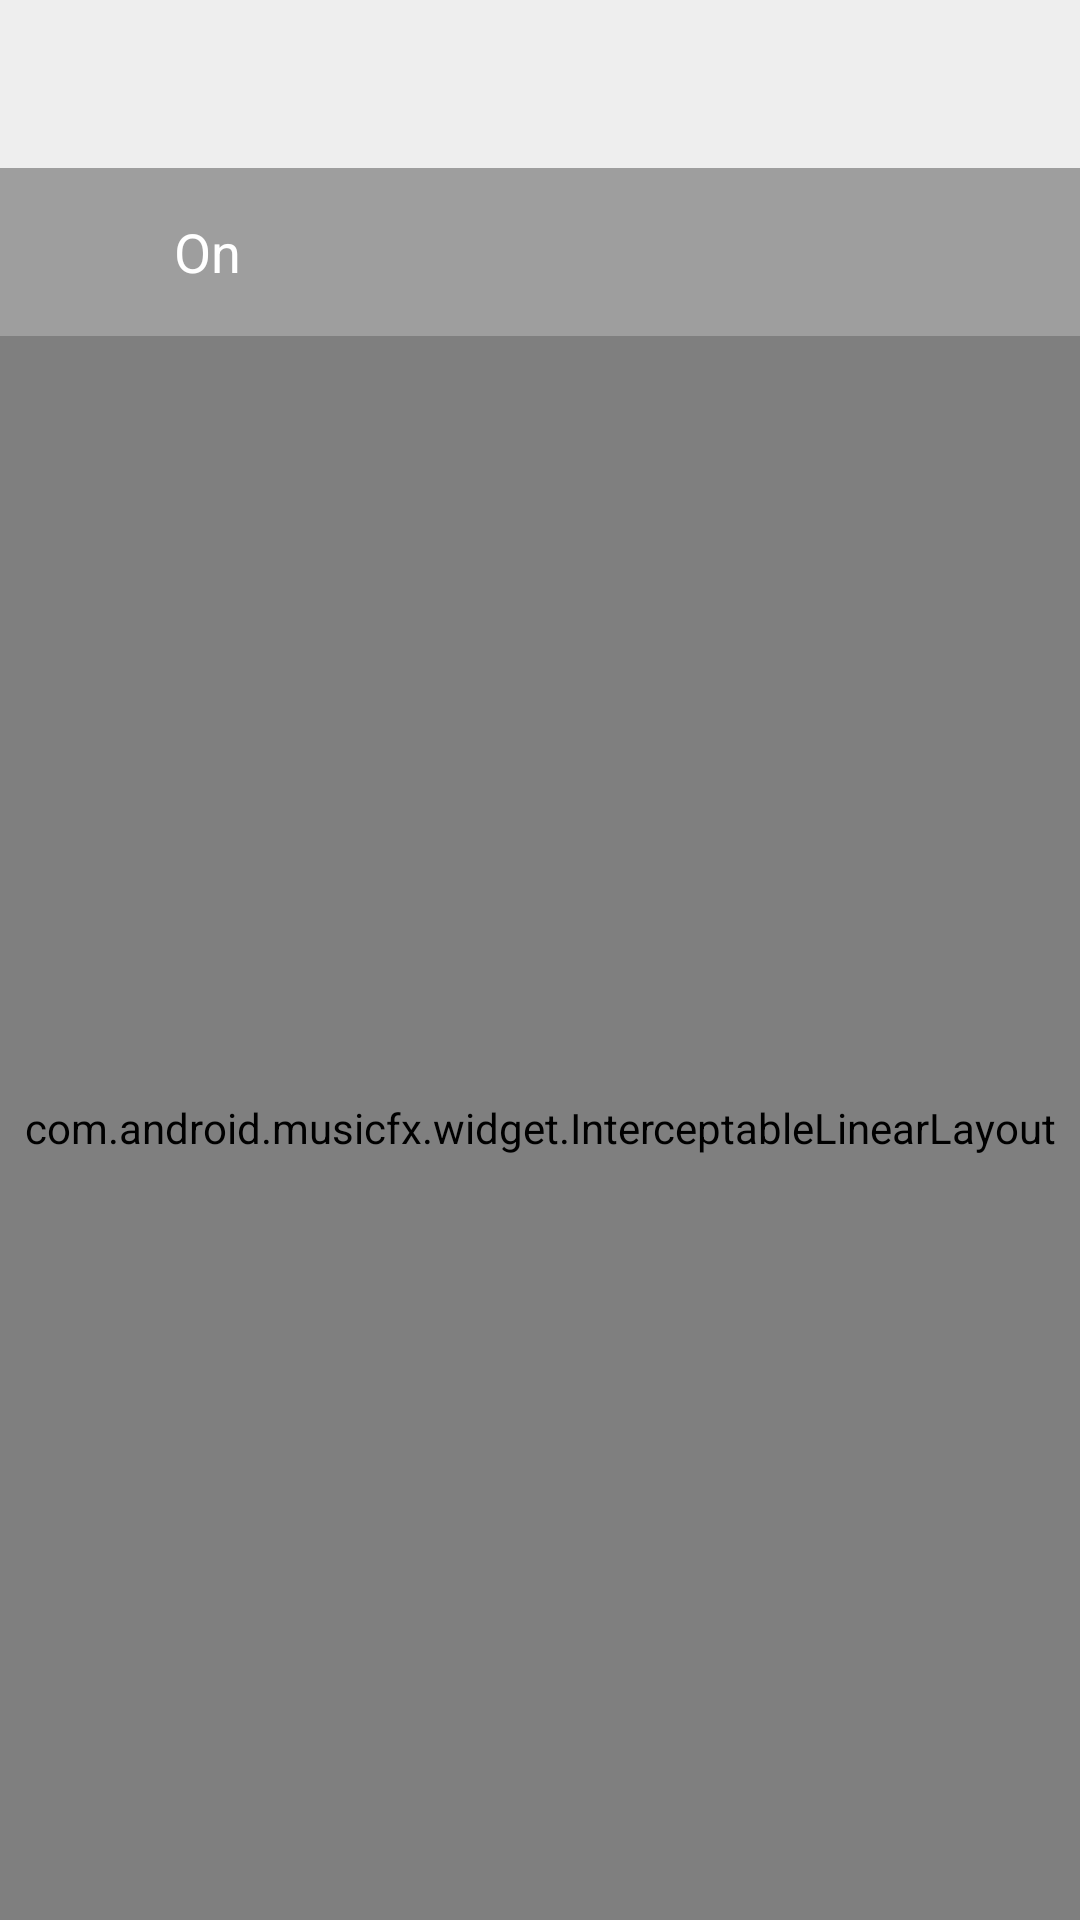

The Android layout XML behind this screen, and the referenced resources:
<!-- AndroidManifest.xml: application theme AppTheme -->
<!-- res/layout/music_main.xml -->
<?xml version="1.0" encoding="utf-8"?>
<LinearLayout xmlns:android="http://schemas.android.com/apk/res/android"
    xmlns:custom="http://schemas.android.com/apk/res/com.android.musicfx"
    android:layout_width="match_parent"
    android:layout_height="match_parent"
    android:background="#eeeeee"
    android:orientation="vertical" >

    <TextView
        android:id="@+id/noEffectsTextView"
        android:layout_width="wrap_content"
        android:layout_height="wrap_content"
        android:layout_gravity="center"
        android:layout_weight="1"
        android:ellipsize="marquee"
        android:fadingEdge="horizontal"
        android:gravity="center"
        android:text="@string/no_effects"
        android:textAppearance="?android:attr/textAppearanceLarge"
        android:visibility="gone" />

    <RelativeLayout
        android:layout_width="match_parent"
        android:layout_height="match_parent"
        android:layout_marginTop="56dip" >

        <LinearLayout
            android:id="@+id/togglelayout"
            android:layout_width="match_parent"
            android:layout_height="?android:attr/actionBarSize"
            android:background="#9e9e9e"
            android:orientation="horizontal" >

            <TextView
                android:id="@+id/switchstatus"
                android:layout_width="0dp"
                android:layout_marginLeft="@dimen/switch_text_margin"
                android:layout_height="match_parent"
                android:layout_weight="1"
                android:textAlignment="viewStart"
                android:gravity="center_vertical"
                android:textSize="18sp"
                android:text="@string/toggle_button_on"
                android:textAppearance="?android:attr/textAppearanceLarge"
                android:textColor="#ffffff" />


            <ToggleButton
                android:id="@+id/togglebutton"
                android:layout_width="wrap_content"
                android:layout_height="wrap_content"
                android:layout_gravity="right"
                android:background="@null"
                android:button="@drawable/togglestate"
                android:paddingRight="10dp"
                android:textOff=""
                android:textOn="" />
        </LinearLayout>

        <com.android.musicfx.widget.InterceptableLinearLayout
            android:id="@+id/contentSoundEffects"
            android:layout_width="match_parent"
            android:layout_height="match_parent"
            android:layout_below="@+id/togglelayout"
            android:orientation="vertical" >

            

            <com.android.musicfx.widget.Gallery
                android:id="@+id/eqPresets"
                android:layout_width="match_parent"
                android:layout_height="0dip"
                android:layout_weight="7"
                android:background="#ffffff"
                android:fadingEdgeLength="70dip"
                android:gravity="center_vertical"
                android:padding="0dip"
                android:requiresFadingEdge="horizontal" />

            <RelativeLayout
                android:layout_width="match_parent"
                android:layout_height="0dip"
                android:layout_weight="23"
                android:orientation="horizontal" >

                <LinearLayout
                    android:layout_width="wrap_content"
                    android:layout_height="wrap_content"
                    android:layout_marginStart="24dp"
                    android:layout_marginTop="7dp"
                    android:orientation="vertical" >

                    

                    <TextView
                        android:layout_width="match_parent"
                        android:layout_height="wrap_content"
                        android:layout_gravity="center|center_horizontal"
                        android:layout_marginTop="7dp"
                        android:alpha="0.87"
                        android:ellipsize="marquee"
                        android:gravity="center"
                        android:text="@string/bass_boost_strength"
                        android:textAlignment="center"
                        android:textColor="@android:color/black"
                        android:textSize="13sp" />
                </LinearLayout>

                <LinearLayout
                    android:layout_width="wrap_content"
                    android:layout_height="wrap_content"
                    android:layout_alignParentEnd="true"
                    android:layout_marginEnd="24dp"
                    android:layout_marginTop="7dp"
                    android:orientation="vertical" >

                    

                    <TextView
                        android:layout_width="match_parent"
                        android:layout_height="wrap_content"
                        android:layout_gravity="center|center_horizontal"
                        android:layout_marginTop="7dp"
                        android:alpha="0.87"
                        android:ellipsize="marquee"
                        android:singleLine="true"
                        android:text="@string/virtualizer_strength"
                        android:textAlignment="center"
                        android:textColor="@android:color/black"
                        android:textSize="13sp" />
                </LinearLayout>
            </RelativeLayout>

            <LinearLayout android:gravity="center_horizontal"
                android:layout_width="match_parent"
                android:layout_height="wrap_content"
                android:layout_gravity="bottom|center|center_horizontal"
                android:layout_marginBottom="12dp"
                 android:orientation="horizontal" >

                <TextView
                    android:layout_width="wrap_content"
                    android:layout_height="wrap_content"
                    android:layout_marginLeft="10dp"
                    android:layout_marginRight="10dp"
                    android:alpha="0.87"
                    android:text="@string/pr_title"
                    android:textStyle="bold"
                    android:textColor="#000000"
                    android:textSize="14sp" />

                <Spinner
                    android:id="@+id/prSpinner"
                    android:layout_width="wrap_content"
                    android:layout_height="wrap_content"
                    android:background="@color/spinner_back_color"
                    android:gravity="center"
                    android:minHeight="10dp"
                    android:spinnerMode="dropdown"
                    android:textColor="@color/actionbarcolor" />
            </LinearLayout>
        </com.android.musicfx.widget.InterceptableLinearLayout>
    </RelativeLayout>

</LinearLayout>
<!-- res/layout/music_eq.xml (included above) -->
<?xml version="1.0" encoding="utf-8" ?>
<LinearLayout
    xmlns:android="http://schemas.android.com/apk/res/android"
    android:id="@+id/eqcontainer"
    android:layout_width="match_parent"
    android:layout_height="match_parent"
    android:orientation="horizontal">

    <RelativeLayout
        android:layout_width="wrap_content"
        android:layout_height="wrap_content"
        android:layout_marginTop="10dip"
        android:layout_marginBottom="56dip"
        android:layout_marginEnd="16dip"
        android:layout_marginStart="20dip">

        <TextView
            android:id="@+id/maxLevelText"
            android:layout_width="wrap_content"
            android:layout_height="wrap_content"
            android:layout_alignParentTop="true"
            android:alpha="0.54"
            android:textSize="12sp"
            android:textAppearance="?android:attr/textAppearanceSmall"
            android:textColor="@android:color/black" />
        <TextView
            android:id="@+id/centerLevelText"
            android:layout_width="wrap_content"
            android:layout_height="wrap_content"
            android:layout_centerVertical="true"
            android:alpha="0.54"
            android:textSize="12sp"
            android:textAppearance="?android:attr/textAppearanceSmall"
            android:textColor="@android:color/black" />
        <TextView
            android:id="@+id/minLevelText"
            android:layout_width="wrap_content"
            android:layout_height="wrap_content"
            android:layout_alignParentBottom="true"
            android:alpha="0.54"
            android:textSize="12sp"
            android:textAppearance="?android:attr/textAppearanceSmall"
            android:textColor="@android:color/black" />
    </RelativeLayout>
</LinearLayout>
<!-- resources referenced by this layout -->
<resources>
  <color name="actionbarcolor">#e53935</color>
  <color name="spinner_back_color">#d4d4d4</color>
  <dimen name="switch_text_margin">58dp</dimen>
  <!-- drawable togglestate (drawable) -->
  <?xml version="1.0" encoding="utf-8"?>
  <selector xmlns:android="http://schemas.android.com/apk/res/android">
      
      <item android:drawable="@drawable/toggle_on"
            android:state_checked="true" />
      
      <item android:drawable="@drawable/toggle_off"
            android:state_checked="false"/>
   </selector>
  <string name="bass_boost_strength">Bass boost</string>
  <string name="no_effects">Effects not available.</string>
  <string name="pr_title">Reverb</string>
  <string name="toggle_button_on">On</string>
  <string name="virtualizer_strength">Surround sound</string>
  <style name="AppTheme" parent="@style/Theme.AppCompat.Light">
          <item name="android:colorPrimary">@android:color/white</item>
          <item name="android:colorPrimaryDark">?android:colorPrimary</item>
  
          <item name="android:colorAccent">@color/colorAccent</item>
          <item name="android:thumbTint">@color/colorAccent</item>
          <item name="android:progressTint">@color/colorAccent</item>
          <item name="android:windowLightStatusBar">true</item>
  
          <item name="actionBarSize">@dimen/action_bar_height</item>
          <item name="actionBarTheme">@style/ActionBarTheme</item>
          <item name="actionBarStyle">@style/ActionBarStyle</item>
  
          <item name="verticalSeekbarStyle">@style/SeekBar</item>
  
          <item name="preferenceTheme">@style/PreferenceTheme</item>
          <item name="dialogTheme">@style/DialogStyle</item>
          <item name="alertDialogTheme">@style/AlertDialogStyle</item>
      </style>
  <color name="colorAccent">#ff4285f4</color>
  <dimen name="action_bar_height">64dp</dimen>
  <style name="ActionBarTheme" parent="@style/ThemeOverlay.AppCompat.ActionBar">
          <item name="colorControlNormal">@color/colorAccent</item>
      </style>
  <style name="ActionBarStyle" parent="@style/Widget.AppCompat.Light.ActionBar.Solid.Inverse">
          <item name="background">@android:color/white</item>
          <item name="titleTextStyle">@style/ActionBarText</item>
          <item name="elevation">0dp</item>
      </style>
  <style name="SeekBar" parent="@style/Widget.AppCompat.SeekBar.Discrete" />
  <style name="PreferenceTheme" parent="@style/PreferenceThemeOverlay.v14.Material">
          <item name="android:colorAccent">@color/colorAccent</item>
          <item name="colorControlActivated">@color/colorAccent</item>
      </style>
  <style name="DialogStyle" parent="@style/Theme.AppCompat.Light.Dialog">
          <item name="android:colorAccent">@color/colorAccent</item>
          <item name="colorControlActivated">@color/colorAccent</item>
      </style>
  <style name="AlertDialogStyle" parent="@style/Theme.AppCompat.Light.Dialog.Alert">
          <item name="android:colorAccent">@color/colorAccent</item>
          <item name="colorControlActivated">@color/colorAccent</item>
      </style>
  <style name="ActionBarText" parent="@style/TextAppearance.AppCompat.Widget.ActionBar.Title">
          <item name="android:textColor">@color/colorAccent</item>
      </style>
</resources>
